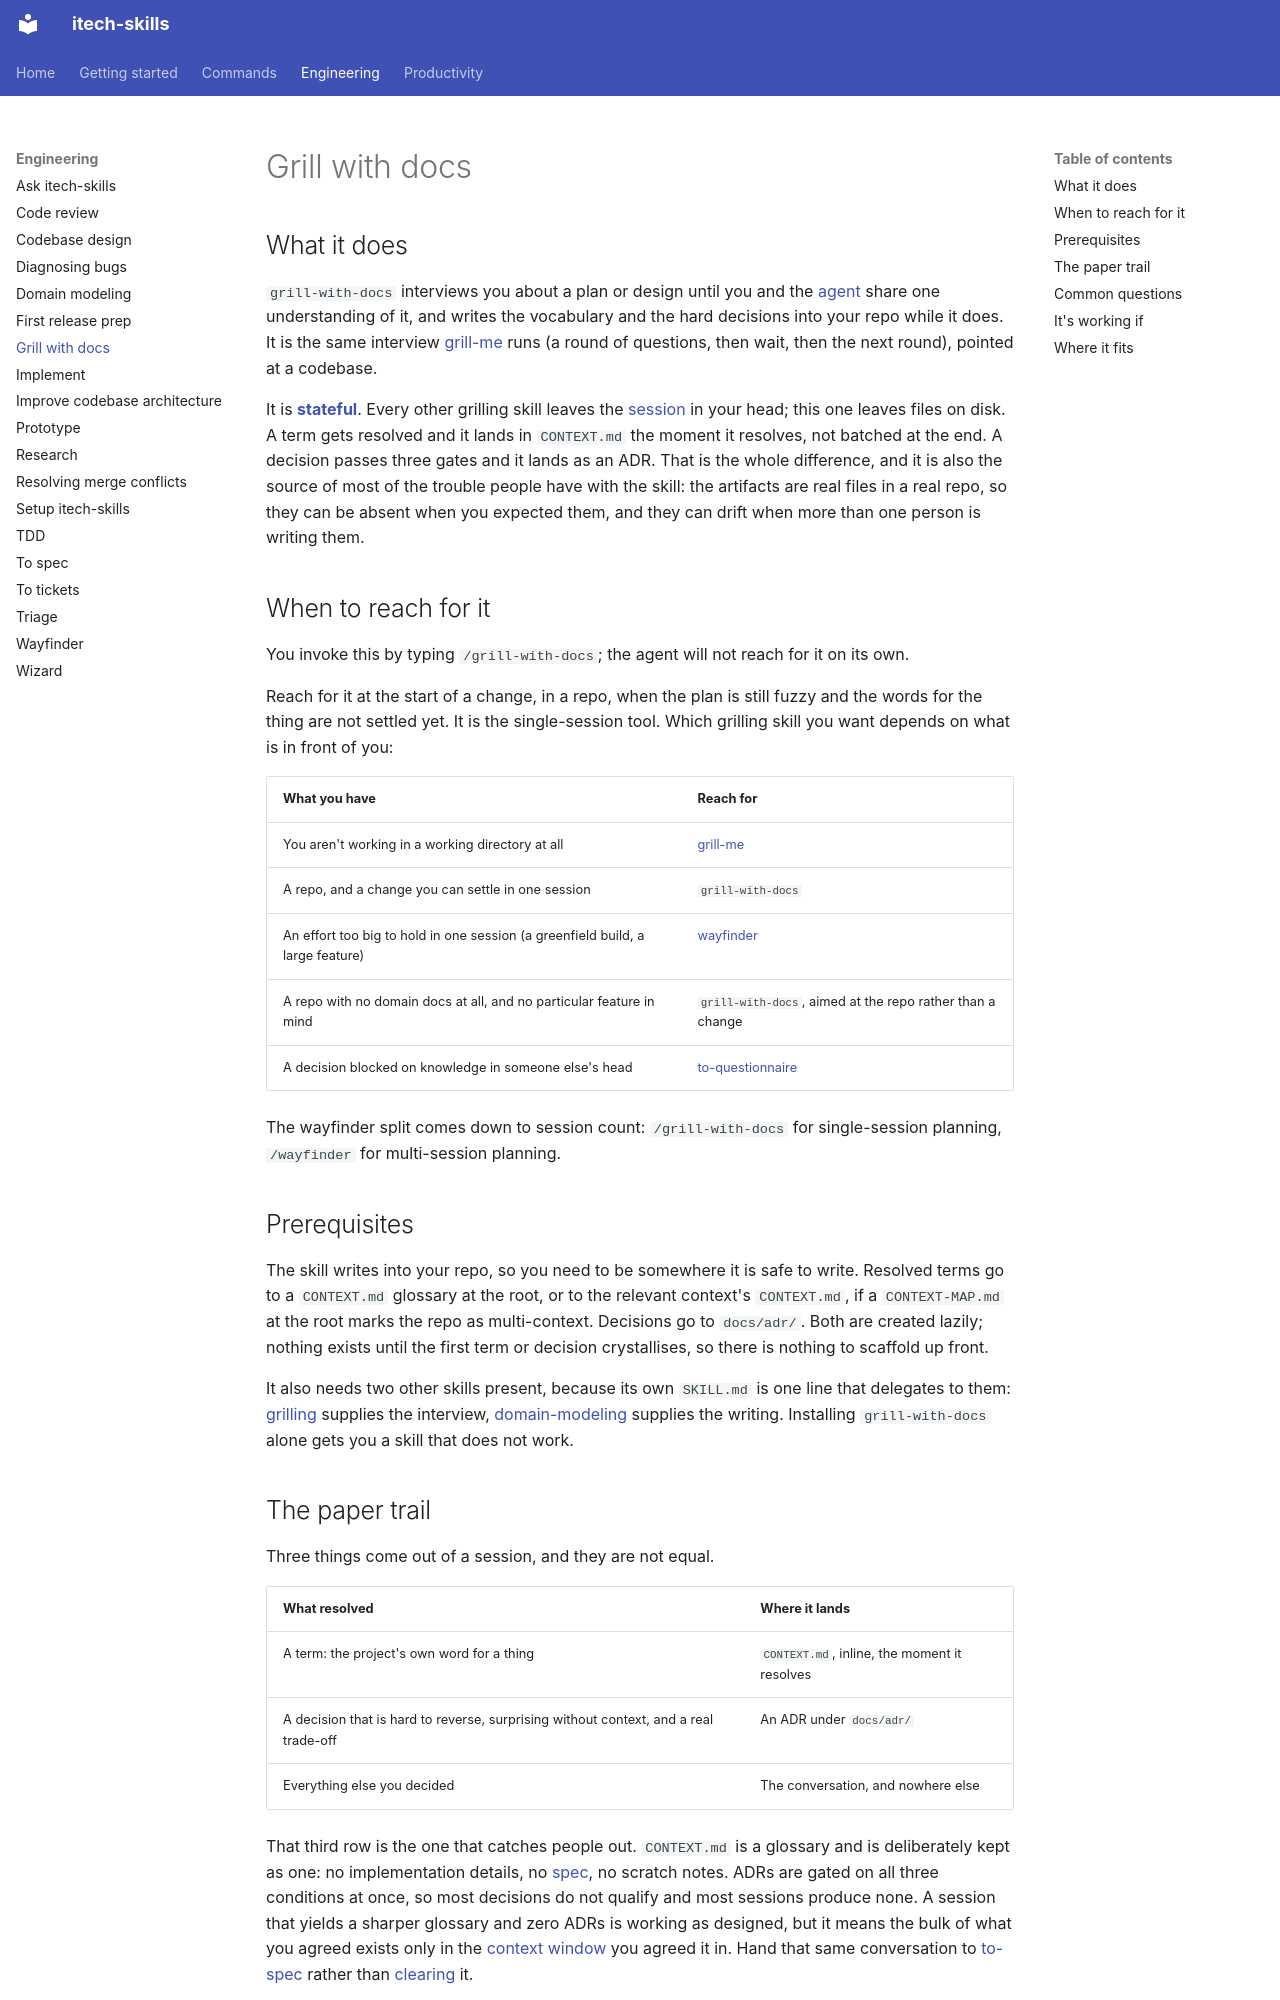

repository: rahularoratech/itech-skills · page: engineering/grill-with-docs/index.html · generator: mkdocs

## What it does

`grill-with-docs` interviews you about a plan or design until you and the [agent](https://www.aihero.dev/ai-coding-dictionary/agent) share one understanding of it, and writes the vocabulary and the hard decisions into your repo while it does. It is the same interview [grill-me](https://github.com/rahularoratech/itech-skills/blob/main/docs/productivity/grill-me.md) runs (a round of questions, then wait, then the next round), pointed at a codebase.

It is **[stateful](https://www.aihero.dev/ai-coding-dictionary/stateful)**. Every other grilling skill leaves the [session](https://www.aihero.dev/ai-coding-dictionary/session) in your head; this one leaves files on disk. A term gets resolved and it lands in `CONTEXT.md` the moment it resolves, not batched at the end. A decision passes three gates and it lands as an ADR. That is the whole difference, and it is also the source of most of the trouble people have with the skill: the artifacts are real files in a real repo, so they can be absent when you expected them, and they can drift when more than one person is writing them.

## When to reach for it

You invoke this by typing `/grill-with-docs`; the agent will not reach for it on its own.

Reach for it at the start of a change, in a repo, when the plan is still fuzzy and the words for the thing are not settled yet. It is the single-session tool. Which grilling skill you want depends on what is in front of you:

| What you have | Reach for |
| --- | --- |
| You aren't working in a working directory at all | [grill-me](https://github.com/rahularoratech/itech-skills/blob/main/docs/productivity/grill-me.md) |
| A repo, and a change you can settle in one session | `grill-with-docs` |
| An effort too big to hold in one session (a greenfield build, a large feature) | [wayfinder](https://github.com/rahularoratech/itech-skills/blob/main/docs/engineering/wayfinder.md) |
| A repo with no domain docs at all, and no particular feature in mind | `grill-with-docs`, aimed at the repo rather than a change |
| A decision blocked on knowledge in someone else's head | [to-questionnaire](https://github.com/rahularoratech/itech-skills/blob/main/docs/productivity/to-questionnaire.md) |

The wayfinder split comes down to session count: `/grill-with-docs` for single-session planning, `/wayfinder` for multi-session planning.

## Prerequisites

The skill writes into your repo, so you need to be somewhere it is safe to write. Resolved terms go to a `CONTEXT.md` glossary at the root, or to the relevant context's `CONTEXT.md`, if a `CONTEXT-MAP.md` at the root marks the repo as multi-context. Decisions go to `docs/adr/`. Both are created lazily; nothing exists until the first term or decision crystallises, so there is nothing to scaffold up front.

It also needs two other skills present, because its own `SKILL.md` is one line that delegates to them: [grilling](https://github.com/rahularoratech/itech-skills/blob/main/docs/productivity/grilling.md) supplies the interview, [domain-modeling](https://github.com/rahularoratech/itech-skills/blob/main/docs/engineering/domain-modeling.md) supplies the writing. Installing `grill-with-docs` alone gets you a skill that does not work.

## The paper trail

Three things come out of a session, and they are not equal.

| What resolved | Where it lands |
| --- | --- |
| A term: the project's own word for a thing | `CONTEXT.md`, inline, the moment it resolves |
| A decision that is hard to reverse, surprising without context, and a real trade-off | An ADR under `docs/adr/` |
| Everything else you decided | The conversation, and nowhere else |

That third row is the one that catches people out. `CONTEXT.md` is a glossary and is deliberately kept as one: no implementation details, no [spec](https://www.aihero.dev/ai-coding-dictionary/spec), no scratch notes. ADRs are gated on all three conditions at once, so most decisions do not qualify and most sessions produce none. A session that yields a sharper glossary and zero ADRs is working as designed, but it means the bulk of what you agreed exists only in the [context window](https://www.aihero.dev/ai-coding-dictionary/context-window) you agreed it in. Hand that same conversation to [to-spec](https://github.com/rahularoratech/itech-skills/blob/main/docs/engineering/to-spec.md) rather than [clearing](https://www.aihero.dev/ai-coding-dictionary/clearing) it.

The glossary is the point. Domain language is the thing this skill is actually building: the project's own words, agreed once, so you, the agent and your colleagues stop paying to re-derive them. It is worth saying that not everyone agrees this buys you agent performance: the sharpest public pushback is that a term and its plain-English expansion get the same result from the [model](https://www.aihero.dev/ai-coding-dictionary/model), and that the vocabulary really compresses communication between the humans who share it. That reading still leaves the glossary valuable; it just moves the value.
